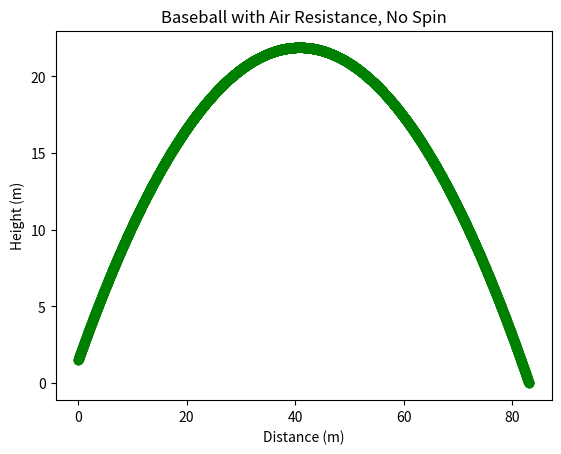
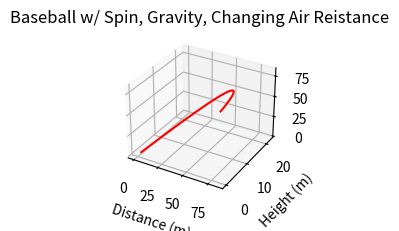

Python code for these plots, in order:
# -*- coding: utf-8 -*-
"""
Created on Sat Nov 24 19:42:23 2018

@author: jessi
"""

#Jessica Pietrowski
#Final project:  baseball with spin
#We will need to account for air resistance as well as the spin

import numpy as np
import matplotlib.pyplot as plt
from mpl_toolkits.mplot3d import Axes3D

#To begin:  define some constants

x = 0.0 #initial horizontal position in meters
y = 1.5 #initial vertical position in meters
z = 0.0
vx = 20.0 #initial velocity in the x direction in m/s
vy = 20.0 #initial y velocity in the y direction in m/s
vz = 20.0 #initial z velocity in the z direction in m/s
M = 5.974*(10**24) #mass of the Earth in kilograms
G = -6.674*(10**-11) #gravitational constant
r = 6.374*(10**6) #radius of the earth in meters
g = -9.81 #acceleration due to gravity in m/s**2
w = 0.5 #rotational speed of the baseball in revolutions/s
t = 0.0 #initial time in seconds
dt = 0.001 #time increment to change by
S = 6.1*(10**-5) #Spin coefficient, keeping in mind that the textbook says S/m is approximately 4.1 * 10**-4
xlist =[x] #list of x values including initial position
ylist = [y] #list of y values including initial position
zlist = [z] #list of z values including initial position

#Air resistance
while y > 0 or t == 0:
    m = 0.145 #mass in kilograms
    theta = (50*np.pi)/180
    x += vx * dt #new x
    y += vy * dt #new y
    z += vz * dt
    xlist.append(x) #new list for x
    ylist.append(y) #new list for y
    zlist.append(z)
    t += dt #changing time value
    v = (vx**2 + vy**2 + vz**2)**0.5 #total velocity in m/s
    Fdrag = m*(-0.00004*(v**2)) #Define the drag force
    Fx = Fdrag*np.cos(theta) #Drag force in the x direction
    Fy = Fdrag*np.sin(theta) #Drag force in the y direction
    vy += (g * dt) + (Fy * dt) #appending the value of y-velocity
    vx += -Fx * dt #appending the value of x-velocity
    
print('Distance', x)
plt.figure(1)
plt.plot(xlist,ylist,'go')
plt.xlabel('Distance (m)')
plt.ylabel('Height (m)')
plt.title('Baseball with Air Resistance, No Spin')

#Now to try and account for the spin
#I'm also trying to factor in gravity and changing altitude
#We need to define a new force, Fm, which will be the spin-dependent force
Fm = S*w*vx #The spin force, only present in the x-direction

while y > 0 or t == 0: #Nothing in this section is being registerd as 'defined'
    m = 0.145 #mass in kilograms
    theta = (np.arctan(vy/vx))*np.pi/180
    x += vx * dt #new x
    y += vy * dt #new y
    z += vz * dt
    h = y #altitude with respect to the sea level in meters
    xlist.append(x) #new list for x
    ylist.append(y) #new list for y
    t += dt #changing time value
    v = (vx**2 + vy**2 + vz**2)**0.5 #total velocity in m/s
    Fdrag = (m*(-0.00004*(v**2)))*((1-((2.2*(10**-5))*h))**2.5) #drag force
    Fx = Fdrag*np.cos(theta) #Force in the x direction
    Fy = Fdrag*np.sin(theta) + ((G*m*M)/((y+r)**2)) #force in the y direction
    vy += (g * dt) + (Fy * dt) #new y velocity
    vx += -Fx * dt #new x velocity
    vz += -Fm*dt #add in the effect of spin
    z += vz * dt #append z a final time
    zlist.append(z)
    
fig = plt.figure(2)
ax = fig.add_subplot(222,projection='3d')
ax.plot(xlist,ylist,zlist,'r-')
print('Distance',x)
print('Z direction', z)
plt.xlabel('Distance (m)')
plt.ylabel('Height (m)')
plt.title('Baseball w/ Spin, Gravity, Changing Air Reistance')




